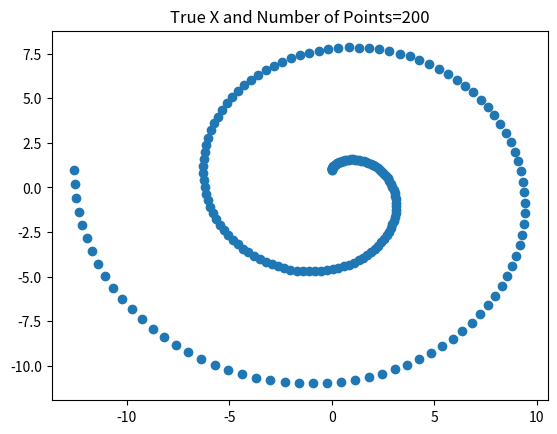
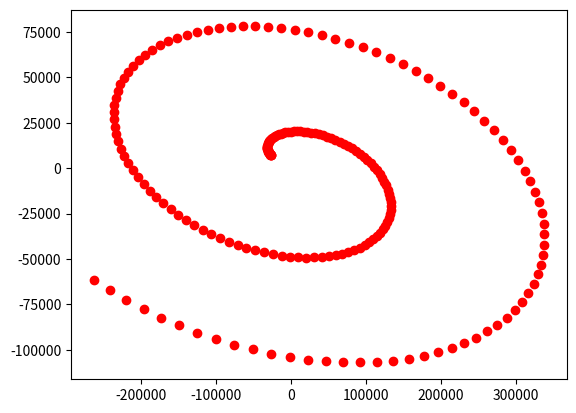

These charts were generated, in order, by the following Python code:
import numpy as np 
import scipy as sp
import scipy.optimize as opt
import matplotlib.pyplot as plt
import random

def plotTrueFunction(X,N):
	plt.scatter(X[:,0],X[:,1])
	plt.title("True X and Number of Points="+str(N))
	plt.show()
def returnX(N):
	x =(np.linspace(0,4*np.pi,N))
	X=np.ones((N,2))
	X[:,0]=np.sin(x)-x*np.cos(x)
	X[:,1]=np.cos(x)+x*np.sin(x)
	# X=10*X
	return X
def f(W,*args):
	D=10
	N=args[0]
	sigma = 1
	W = np.reshape(W,(10,2))

	C = np.matmul(W, np.transpose(W)) + ((sigma**2) * np.identity(D))
	# print(C)
	S=args[1]
	# print(S)
	val1=N*D*0.5*np.log(2*np.pi)
	val2=N*0.5*np.log(np.linalg.det(C))
	val3=N*0.5*(np.trace(np.matmul(np.linalg.inv(C),S)))
	val=val1+val2+val3
	# print(val)
	return val
def returnA():
	A=np.random.normal(0, 1, (10,2))
	return A


A=np.ones((10,2))
def df(W, *args):
	N=args[0]
	D= 10
	sigma = 1
	W = np.reshape(W,(10,2))
	S=args[1]
	C = np.matmul(W, np.transpose(W)) + ((sigma**2) * np.identity(D))
	C_inv = np.linalg.inv(C)
	# df=np.ones((10,2))
	df = -N * (np.matmul(C_inv, np.matmul(S, np.matmul(C_inv, W)))- np.matmul(C_inv, W))
	return np.reshape(df, (20,))

# random.seed(9340247)
for N in [200]:
# for N in [50,100,200]:
	X=returnX(N)
	A=returnA()
	Y=np.matmul(X,A.transpose())
	
	S=np.cov(Y,rowvar = False)
	args =(N,S)
	# W = np.reshape(random.rand(20),(20,1))
	# W_init=np.asarray([np.random.normal(0,5*np.pi,20)]).transpose()
	W_init = np.asarray([np.random.normal(0,2, 1) for i in range(20)])
	# W_init=np.ones(20)
	W=opt.fmin_cg(f, W_init, fprime = df, args = args)
	W_new = np.reshape(W,(10,2))
	WtW = np.dot(np.transpose(W_new),W_new)
	inv = np.linalg.pinv(WtW)
	plotTrueFunction(X,N)
	# X = np.dot(Y, np.dot(W_new,WtW))*(np.pi**4)
	X_new = np.dot(Y, np.matmul(W_new,WtW))
	fig = plt.figure()
	ax1 = fig.add_subplot(111)
	Y_new=np.matmul(X_new,A.transpose())
	ax1.scatter(X_new[:,0],X_new[:,1],c='r')
	# ax1.scatter(X[:,0],X[:,1],c='b')

	# plt.scatter(X_new[:,0],X_new[:,1])
	# plt.title("Learned X and Number of Points="+str(N))
	plt.show()
